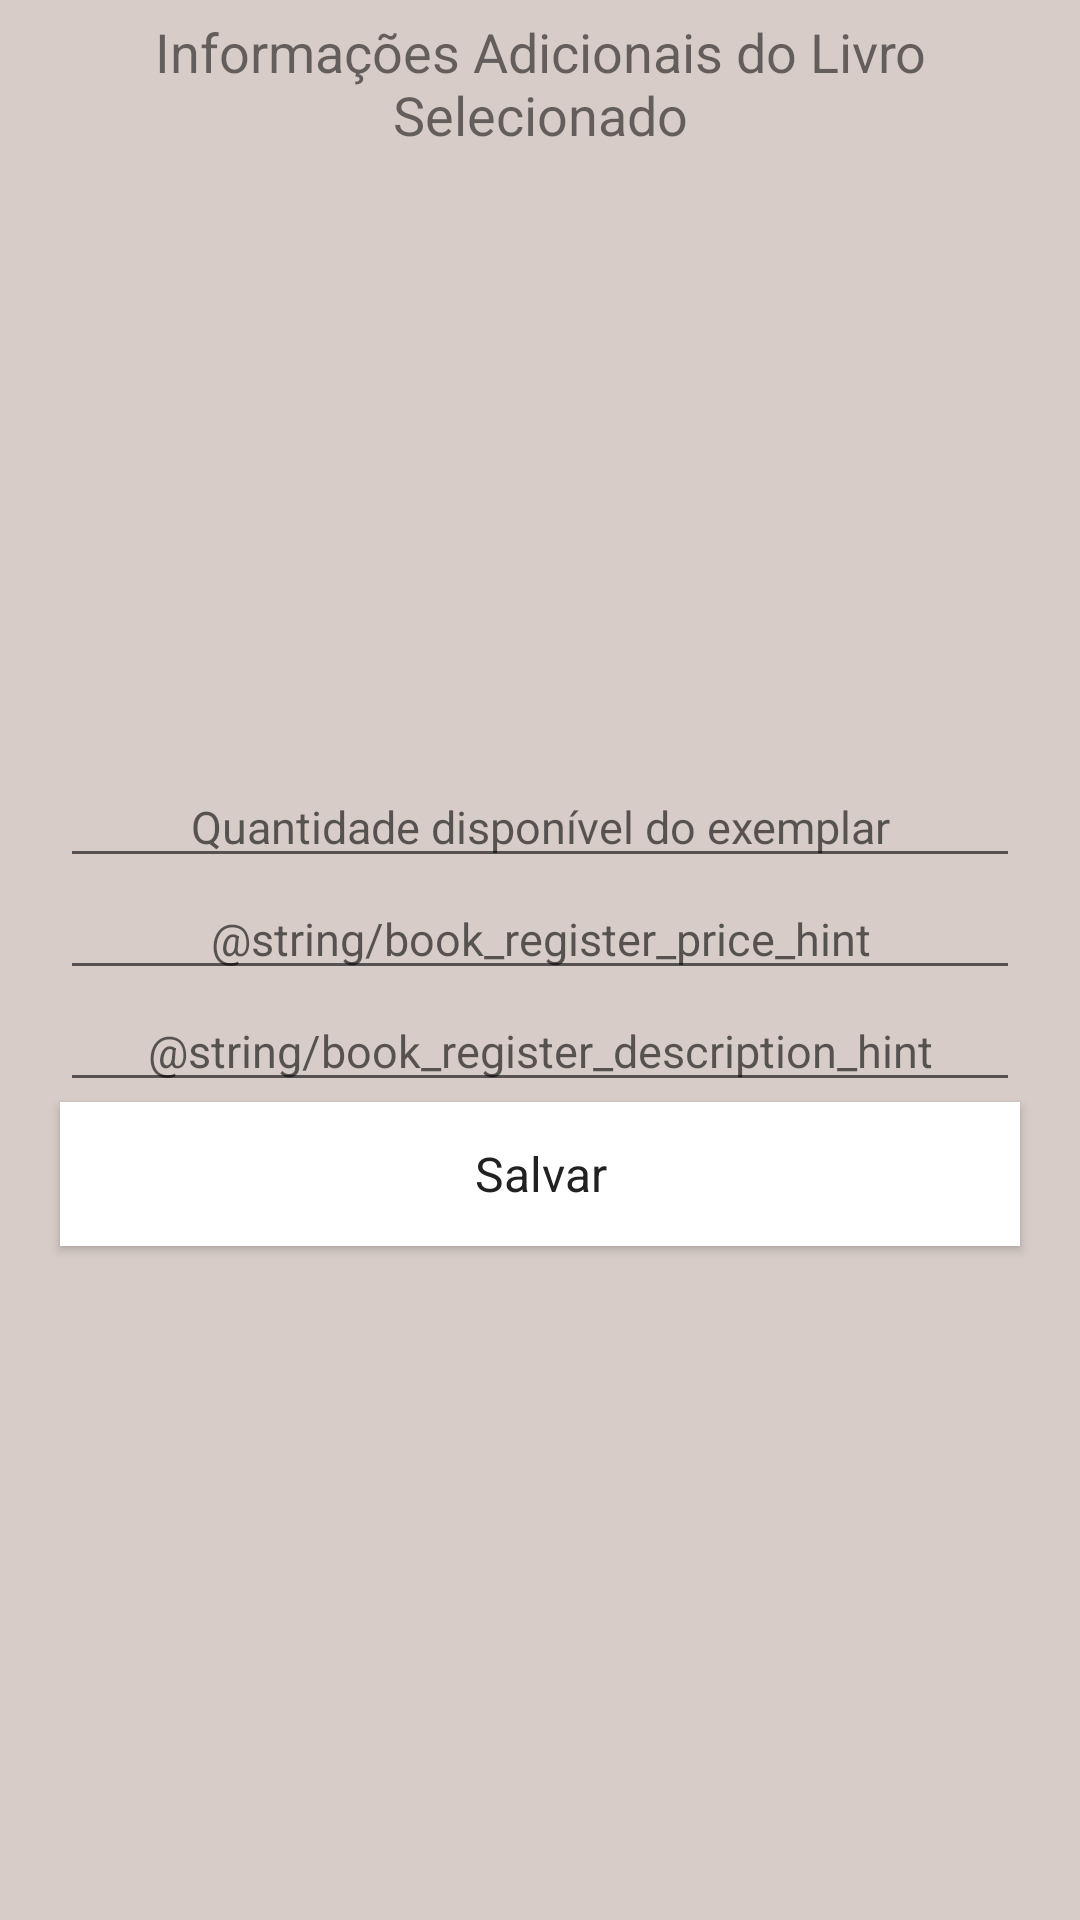

Reconstruct the res/layout file that produces this screen, plus the resources it refers to.
<!-- AndroidManifest.xml: application theme AppTheme -->
<!-- res/layout/activity_book_register.xml -->
<?xml version="1.0" encoding="utf-8"?>
<LinearLayout xmlns:android="http://schemas.android.com/apk/res/android"
    xmlns:tools="http://schemas.android.com/tools"
    android:orientation="vertical"
    android:layout_width="match_parent"
    android:layout_height="match_parent"
    android:background="@color/colorPrimaryLight"
    tools:context=".activity.BookRegisterActivity">

    <include
        layout="@layout/toolbar"/>

    <TextView
        android:layout_width="match_parent"
        android:layout_height="wrap_content"
        android:text="Informações Adicionais do Livro Selecionado"
        android:padding="5dp"
        android:textAlignment="center"
        android:textSize="18dp"/>

    <ImageView
        android:id="@+id/createBookRegister_image"
        android:layout_width="match_parent"
        android:layout_height="200dp"
        tools:srcCompat="@drawable/books_render" />


    <EditText
        android:id="@+id/createBookRegister_quantity"
        android:layout_width="match_parent"
        android:layout_height="wrap_content"
        android:hint="Quantidade disponível do exemplar"
        android:textAlignment="center"
        android:textSize="15dp"
        android:layout_marginStart="20dp"
        android:layout_marginEnd="20dp"
        android:ems="10"
        android:inputType="number" />


    <EditText
        android:id="@+id/createBookRegister_price"
        android:layout_width="match_parent"
        android:layout_height="wrap_content"
        android:hint="@string/book_register_price_hint"
        android:textAlignment="center"
        android:textSize="15dp"
        android:layout_marginStart="20dp"
        android:layout_marginEnd="20dp"
        android:ems="10"
        android:inputType="numberDecimal"/>


    <EditText
        android:id="@+id/createBookRegister_description"
        android:layout_width="match_parent"
        android:layout_height="wrap_content"
        android:hint="@string/book_register_description_hint"
        android:textAlignment="center"
        android:textSize="15dp"
        android:layout_marginStart="20dp"
        android:layout_marginEnd="20dp"
        android:ems="10"
        android:inputType="textMultiLine"/>

    <Button
        android:id="@+id/createBookRegister_button"
        android:layout_width="match_parent"
        android:layout_height="wrap_content"
        android:background="@android:color/white"
        android:text="Salvar"
        android:textAppearance="@style/TextAppearance.AppCompat.Small"
        android:textColor="@color/colorPrimaryText"
        android:textSize="16sp"
        android:layout_marginStart="20dp"
        android:layout_marginEnd="20dp" />

</LinearLayout>
<!-- res/layout/toolbar.xml (included above) -->
<?xml version="1.0" encoding="utf-8"?>
<android.support.v7.widget.Toolbar
    xmlns:android="http://schemas.android.com/apk/res/android"
    android:id="@+id/toolbar"
    android:layout_width="match_parent"
    android:layout_height="wrap_content"
    android:background="@color/colorPrimary"
    android:elevation="5dp"
    />
<!-- resources referenced by this layout -->
<resources>
  <color name="colorPrimary">#795548</color>
  <color name="colorPrimaryLight">#d7ccc8</color>
  <color name="colorPrimaryText">#212121</color>
  <!-- drawable books_render: png bitmap (drawable, 21396 bytes) -->
  <style name="AppTheme" parent="android:Theme.Material.Light.NoActionBar">
          
          <item name="android:colorPrimaryDark">@color/colorPrimaryDark</item>
          <item name="android:colorAccent">@color/colorAccent</item>
      </style>
  <color name="colorPrimaryDark">#5D4037</color>
  <color name="colorAccent">#ff5722</color>
</resources>
